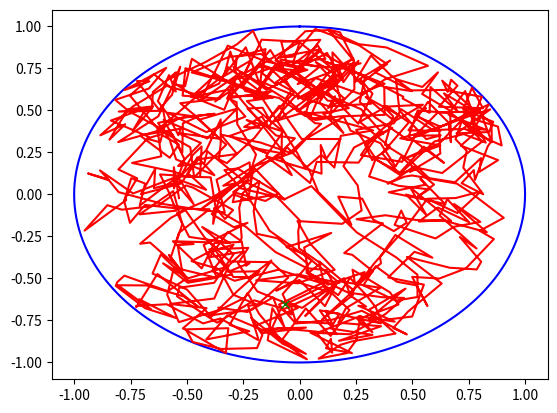

Here is the Python script that generated this plot:
from random import uniform as r
from matplotlib import pyplot as plt
import math

class Ant:
    def __init__(self, jump, radius):
        self.jump = jump
        self.radius = radius
        self.boundary = {'x': [], 'y': []}
        self.ant = {'x': [], 'y': []}
        self.ant_position = (None, None)
        self.initial_position = (None, None)

    def draw_boundary(self):
        for a in range(361):
            self.boundary['x'].append(self.radius * math.sin(a * math.pi / 180))
            self.boundary['y'].append(self.radius * math.cos(a * math.pi / 180))

        return self.boundary
        
    def random_data_point(self):
        return (r(-1, 1) * self.radius), (r(-1, 1) * self.radius)

    def create_ant(self):
        initial_x, initial_y = self.random_data_point()
        
        while (initial_x ** 2) + (initial_y ** 2) > (self.radius ** 2):
            initial_x, initial_y = self.random_data_point()

        self.ant_position = (initial_x, initial_y)
        self.initial_position = (initial_x, initial_y)
        
        self.ant['x'].append(initial_x)
        self.ant['y'].append(initial_y)

        return self.ant_position

    def move(self):
        dx = r(-1, 1) * self.jump
        dy = r(-1, 1) * self.jump
        
        new_x = self.ant_position[0] + dx
        new_y = self.ant_position[1] + dy
        
        if not (new_x ** 2) + (new_y ** 2) > (self.radius ** 2):
            self.ant['x'].append(new_x)
            self.ant['y'].append(new_y)

            self.ant_position = (new_x, new_y)

        return self.ant_position

    def simulate(self, n):
        if self.ant_position != (None, None) and self.boundary != {'x': [], 'y': []}:
            for _ in range(n):
                self.move()
        else:
            print("Ant position or boundary have not been initialised")

    def plot(self):
        plt.plot(
            self.boundary['x'], self.boundary['y'], 'b',
            self.ant['x'], self.ant['y'], 'r',
            [self.initial_position[0]], [self.initial_position[1]], 'gx'
        )
        plt.show()


test_ant = Ant(0.2, 1)

test_ant.draw_boundary()
test_ant.create_ant()
test_ant.simulate(1000)
test_ant.plot()